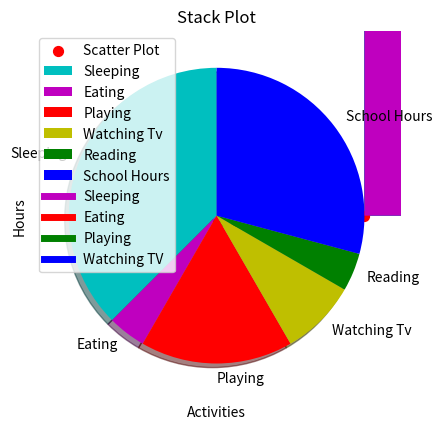

The matplotlib source for this figure:
import matplotlib.pyplot as plt

#Histogram
ages = [22,55,36,45,21,67,45,23,89,11,33,67,88,67,89,12,6,9,48,68,18]
bins = [0, 10, 20, 30, 40, 50, 60, 70, 80, 90, 100]

plt.hist(ages,bins,rwidth = 0.8,histtype='bar')
plt.xlabel("Age Interval")
plt.ylabel("Frequency")
plt.title("Histogram")
plt.show()

#Scatter Plot

x = [1,2,3,4,5,6,7,8,9,10]
y = [0,1,0,1,0,1,0,1,0,1]

plt.scatter(x,y,color = 'r', marker ="o", label = "Scatter Plot", s=50)
plt.xlabel("X axis")
plt.ylabel("Y axis")
plt.legend()
plt.show()

#Pie chart

activities=["Sleeping","Eating","Playing","Watching Tv", "Reading","School Hours"]

hours = [9,1,4,2,1,7]

clr = ['c','m','r','y','g','b']
plt.pie(hours,labels=activities,colors=clr,startangle=90,shadow=True)
plt.title("Day Chart")
plt.show()

#Stack Plot

days = [1,2,3,4,5]

sleep = [9,8,7,8,9]
eat = [1,2,2,1,1]
playing = [3,4,2,1,2]
watchingtv = [2,3,2,1,3]

plt.plot([],[],color = 'm', label = 'Sleeping', linewidth = 5)
plt.plot([],[],color = 'r', label = 'Eating', linewidth = 5)
plt.plot([],[],color = 'g', label = 'Playing', linewidth = 5)
plt.plot([],[],color = 'b', label = 'Watching TV', linewidth = 5)

plt.stackplot(days,sleep,eat,playing,watchingtv, colors = ['m','r','g','b'])
plt.xlabel("Activities")
plt.ylabel("Hours")
plt.title("Stack Plot")
plt.legend()
plt.show()